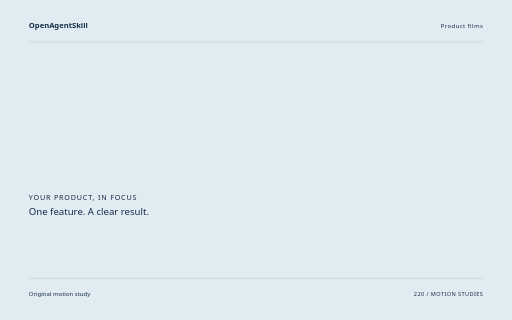
t = 0.00 s
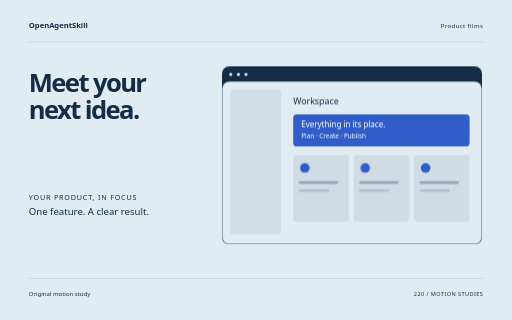
t = 1.72 s
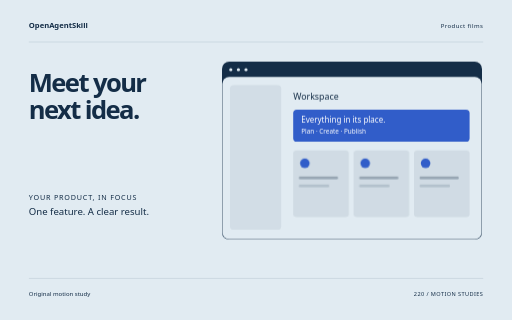
t = 3.44 s
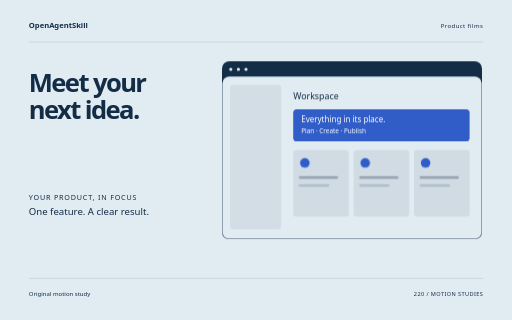
t = 5.06 s
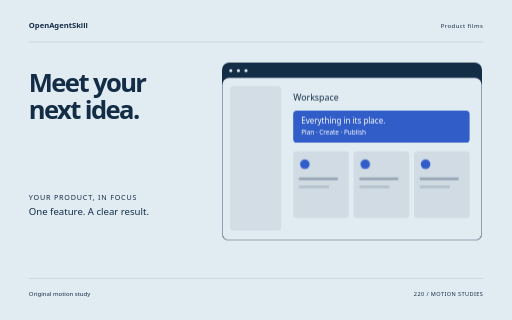
t = 5.64 s
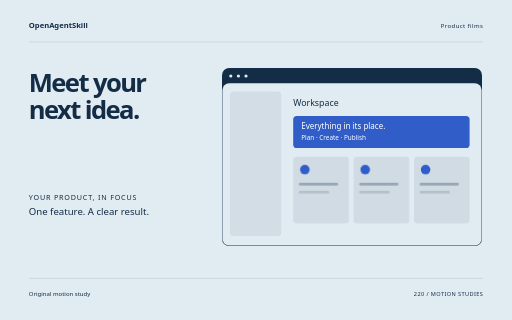
t = 8.50 s

The animated SVG that drew these frames (rendered in a browser with its animation timeline set to each time). Animation: 10 CSS @keyframes rules; one cycle of 8.50 s.

<svg xmlns="http://www.w3.org/2000/svg" width="1280" height="800" viewBox="0 0 1280 800" role="img" aria-labelledby="title"><title id="title">Meet your next idea. — original Product films sample</title><style>text{font-family:system-ui,sans-serif}g{transform-box:fill-box;transform-origin:center}.rise{animation:rise 8s cubic-bezier(.2,.7,.2,1) 1 both}.float{animation:float 8s ease-in-out 1 both}.spin{animation:spin 8s ease-in-out 1 both}.turn{animation:turn 8s cubic-bezier(.2,.7,.2,1) 1 both}.orbit{animation:orbit 8s ease-in-out 1 both}.grow{transform-origin:center bottom;animation:grow 8s ease 1 both}.draw{animation:draw 8s ease 1 both}.bounce{animation:bounce 8s ease-in-out 1 both}.nod{animation:nod 8s ease-in-out 1 both}.wave{animation:wave 8s ease-in-out 1 both}@keyframes rise{0%{opacity:0;transform:translateY(38px)}13%,87%{opacity:1;transform:translateY(0)}100%{opacity:1;transform:translateY(0)}}@keyframes float{0%{opacity:0;transform:translateY(30px)}5%{opacity:1;transform:translateY(0)}55%{transform:translateY(-18px)}100%{opacity:1;transform:translateY(0)}}@keyframes spin{0%{transform:rotate(-24deg) scale(.8);opacity:0}16%{opacity:1}100%{transform:rotate(80deg) scale(1);opacity:1}}@keyframes turn{0%{transform:rotate(-95deg) scale(.2);opacity:0}23%{transform:rotate(10deg) scale(1.05);opacity:1}45%{transform:rotate(0) scale(1)}75%{transform:rotate(90deg)}100%{transform:rotate(180deg);opacity:1}}@keyframes orbit{0%{opacity:0;transform:scale(.25) rotate(-30deg)}25%{opacity:1;transform:scale(1) rotate(0)}100%{transform:scale(1) rotate(26deg);opacity:1}}@keyframes grow{0%{transform:scaleY(0)}28%,100%{transform:scaleY(1)}}@keyframes draw{0%{stroke-dashoffset:1600}55%,100%{stroke-dashoffset:0}}@keyframes bounce{0%,30%,100%{transform:translateY(0)}42%{transform:translateY(10px) scaleY(.96)}57%{transform:translateY(-42px)}73%{transform:translateY(0)}}@keyframes nod{0%,35%,100%{transform:rotate(0)}48%{transform:rotate(-10deg)}65%{transform:rotate(6deg)}}@keyframes wave{0%{transform:scaleY(.12);opacity:0}16%{opacity:1;transform:scaleY(.7)}32%{transform:scaleY(1)}48%{transform:scaleY(.3)}64%{transform:scaleY(.9)}80%{transform:scaleY(.4)}100%{transform:scaleY(.75);opacity:1}}@media(prefers-reduced-motion:reduce){*{animation:none!important}}</style><rect width="1280" height="800" fill="#E1EBF2"/><text x="72" y="70" font-size="19.00" fill="#142D47" font-weight="600">OpenAgentSkill</text><text x="1208" y="70" font-size="15.00" fill="#142D47" text-anchor="end" letter-spacing="1">Product films</text><path d="M72 105L1208 105" fill="none" stroke="#142D47" stroke-opacity=".24" /><g class="rise" style="animation-delay:0s"><text x="72" y="229" font-size="64.00" fill="#142D47" font-weight="600" letter-spacing="-4">Meet your</text></g><g class="rise" style="animation-delay:0.18s"><text x="72" y="297.48" font-size="64.00" fill="#142D47" font-weight="600" letter-spacing="-4">next idea.</text></g><g class="float" style="animation-delay:0s"><g transform="translate(555 170)"><rect x="0" y="0" width="650" height="445" rx="18" fill="#142D47" /><rect x="1" y="38" width="648" height="406" rx="17" fill="#E1EBF2" /><circle cx="22" cy="20" r="4" fill="#E1EBF2" /><circle cx="41" cy="20" r="4" fill="#E1EBF2" /><circle cx="60" cy="20" r="4" fill="#E1EBF2" /><rect x="20" y="59" width="128" height="361" rx="9" fill="#142D47" opacity=".07"/><text x="178" y="95" font-size="22.00" fill="#142D47" >Workspace</text><rect x="178" y="120" width="441" height="80" rx="9" fill="#315DC9" /><text x="198" y="152" font-size="20.00" fill="#142D47" style="fill:#FFFFFF">Everything in its place.</text><text x="198" y="180" font-size="16.00" fill="#142D47" style="fill:#FFFFFF">Plan · Create · Publish</text><g class="rise" style="animation-delay:0s"><rect x="178" y="222" width="139" height="166" rx="8" fill="#142D47" opacity=".08"/><circle cx="207" cy="254" r="12" fill="#315DC9" /><rect x="192" y="287" width="98" height="7" rx="3" fill="#142D47" opacity=".3"/><rect x="192" y="307" width="76" height="7" rx="3" fill="#142D47" opacity=".15"/></g><g class="rise" style="animation-delay:0.25s"><rect x="329" y="222" width="139" height="166" rx="8" fill="#142D47" opacity=".08"/><circle cx="358" cy="254" r="12" fill="#315DC9" /><rect x="343" y="287" width="98" height="7" rx="3" fill="#142D47" opacity=".3"/><rect x="343" y="307" width="76" height="7" rx="3" fill="#142D47" opacity=".15"/></g><g class="rise" style="animation-delay:0.5s"><rect x="480" y="222" width="139" height="166" rx="8" fill="#142D47" opacity=".08"/><circle cx="509" cy="254" r="12" fill="#315DC9" /><rect x="494" y="287" width="98" height="7" rx="3" fill="#142D47" opacity=".3"/><rect x="494" y="307" width="76" height="7" rx="3" fill="#142D47" opacity=".15"/></g></g></g><text x="72" y="499" font-size="18.00" fill="#142D47" letter-spacing="2">YOUR PRODUCT, IN FOCUS</text><text x="72" y="537" font-size="24.00" fill="#142D47" >One feature. A clear result.</text><path d="M72 696L1208 696" fill="none" stroke="#142D47" stroke-opacity=".24" /><text x="72" y="739" font-size="15.00" fill="#142D47" >Original motion study</text><text x="1208" y="739" font-size="14.00" fill="#142D47" text-anchor="end" letter-spacing="1">220 / MOTION STUDIES</text></svg>
